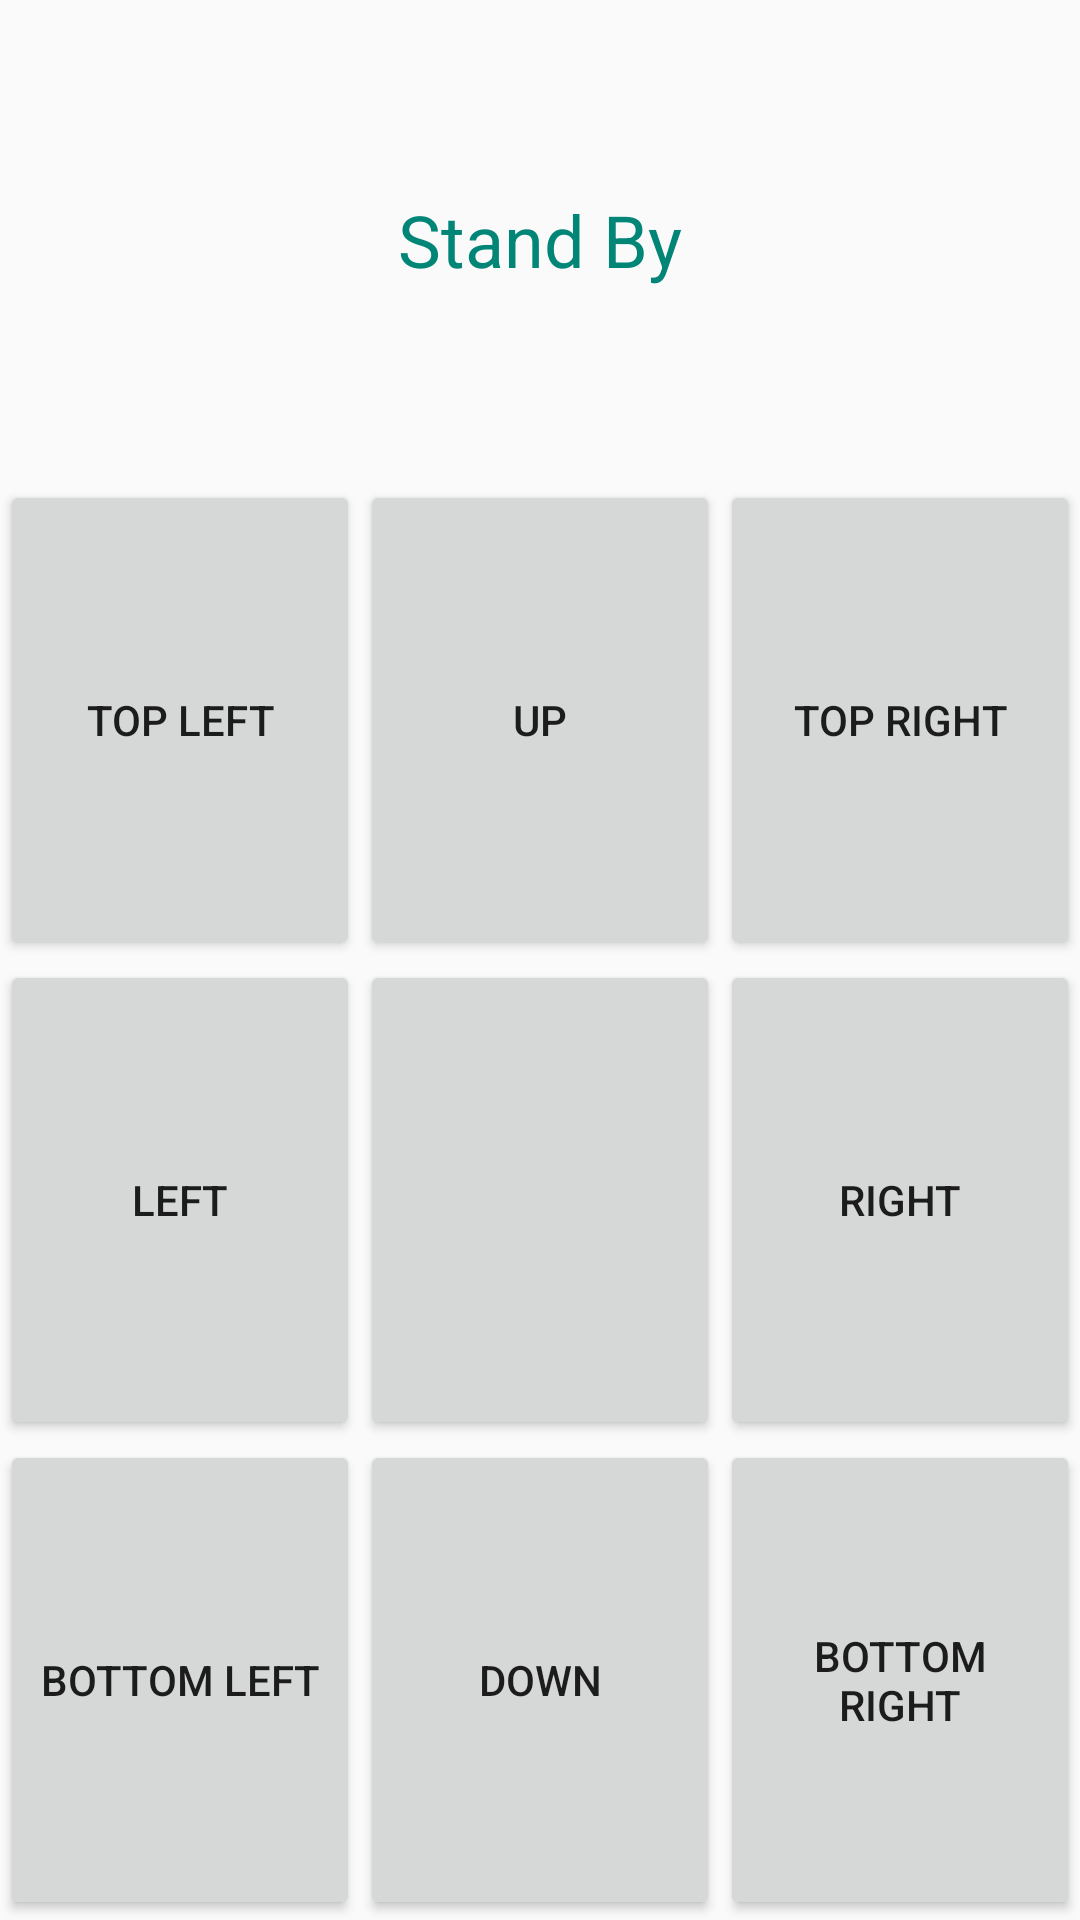

The Android layout XML behind this screen, and the referenced resources:
<!-- AndroidManifest.xml: application theme AppTheme -->
<!-- res/layout/fragment_touch_controller.xml -->
<?xml version="1.0" encoding="utf-8"?>
<LinearLayout xmlns:android="http://schemas.android.com/apk/res/android"
			  android:orientation="vertical"
			  android:layout_width="match_parent"
			  android:layout_height="match_parent"
			  android:weightSum="4">

	<LinearLayout
		android:layout_width="wrap_content"
		android:layout_height="0dp"
		android:layout_weight="1"
		android:layout_gravity="center">

		<TextView
			android:layout_width="wrap_content"
			android:layout_height="wrap_content"
			android:layout_gravity="center"
			android:text="@string/text_standby"
			android:textSize="@dimen/abc_text_size_headline_material"
			android:textColor="@color/accent_material_light"/>

	</LinearLayout>

	
	<LinearLayout
		android:layout_width="match_parent"
		android:id="@+id/linearlayout_touchcontroller_1"
		android:orientation="horizontal"
		android:layout_weight="1"
		android:layout_height="0dp"
		android:weightSum="3">

		<Button
			android:layout_width="0dp"
			android:layout_height="match_parent"
			android:id="@+id/touchcontrol_topleft"
			android:layout_weight="1"
			android:text="@string/text_top_left"/>

		<Button
			android:layout_width="0dp"
			android:layout_height="match_parent"
			android:id="@+id/touchcontrol_up"
			android:layout_weight="1"
			android:text="@string/text_up"/>

		<Button
			android:layout_width="0dp"
			android:layout_height="match_parent"
			android:id="@+id/touchcontrol_topright"
			android:layout_weight="1"
			android:text="@string/text_top_right"/>

	</LinearLayout>

	

	<LinearLayout
		android:layout_width="match_parent"
		android:layout_weight="1"
		android:layout_height="0dp"
		android:id="@+id/linearlayout_touchcontroller_2"
		android:orientation="horizontal"
		android:weightSum="3">

		<Button
			android:layout_width="0dp"
			android:layout_height="match_parent"
			android:id="@+id/touchcontrol_left"
			android:layout_weight="1"
			android:text="@string/text_left"/>

		<Button
			android:layout_width="0dp"
			android:layout_height="match_parent"
			android:id="@+id/touchcontrol_connected_indicator"
			android:layout_weight="1"/>

		<Button
			android:layout_width="0dp"
			android:layout_height="match_parent"
			android:id="@+id/touchcontrol_right"
			android:layout_weight="1"
			android:text="@string/text_right"/>

	</LinearLayout>

	

	<LinearLayout
		android:layout_width="match_parent"
		android:layout_weight="1"
		android:layout_height="0dp"
		android:id="@+id/linearlayout_touchcontroller_3"
		android:orientation="horizontal"
		android:weightSum="3">

		<Button
			android:layout_width="0dp"
			android:layout_height="match_parent"
			android:id="@+id/touchcontrol_bottomleft"
			android:layout_weight="1"
			android:text="@string/text_bottom_left"/>

		<Button
			android:layout_width="0dp"
			android:layout_height="match_parent"
			android:id="@+id/touchcontrol_down"
			android:layout_weight="1"
			android:text="@string/text_down"/>

		<Button
			android:layout_width="0dp"
			android:layout_height="match_parent"
			android:id="@+id/touchcontrol_bottomright"
			android:layout_weight="1"
			android:text="@string/text_bottom_right"/>

	</LinearLayout>

</LinearLayout>
<!-- resources referenced by this layout -->
<resources>
  <string name="text_bottom_left">bottom left</string>
  <string name="text_bottom_right">bottom right</string>
  <string name="text_down">down</string>
  <string name="text_left">left</string>
  <string name="text_right">right</string>
  <string name="text_standby">Stand By</string>
  <string name="text_top_left">top left</string>
  <string name="text_top_right">top right</string>
  <string name="text_up">up</string>
  <style name="AppTheme" parent="AppTheme.Base">
  		
  	</style>
  <style name="AppTheme.Base" parent="Theme.AppCompat.Light.NoActionBar">
  
  	</style>
</resources>
